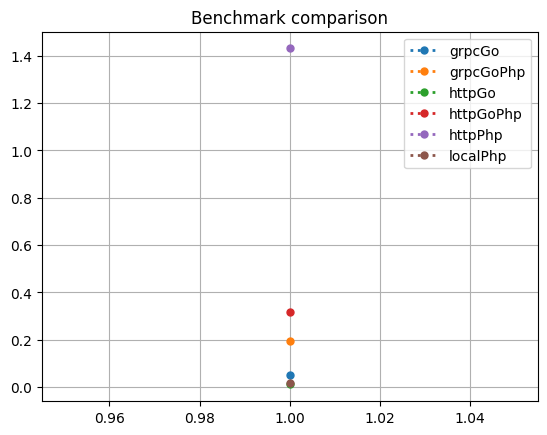

Data behind this chart, as committed beside it:
architecture, method, param, value, time
httpGoPhp, fibFac, 1, 2, 0.3166
httpGo, fibFac, 1, 2, 0.01058
httpPhp, fibFac, 1, 2, 1.431
grpcGo, fibFac, 1, 2, 0.05158
localPhp, fibFac, 1, 2, 0.01633
grpcGoPhp, fibFac, 1, 2, 0.1965
